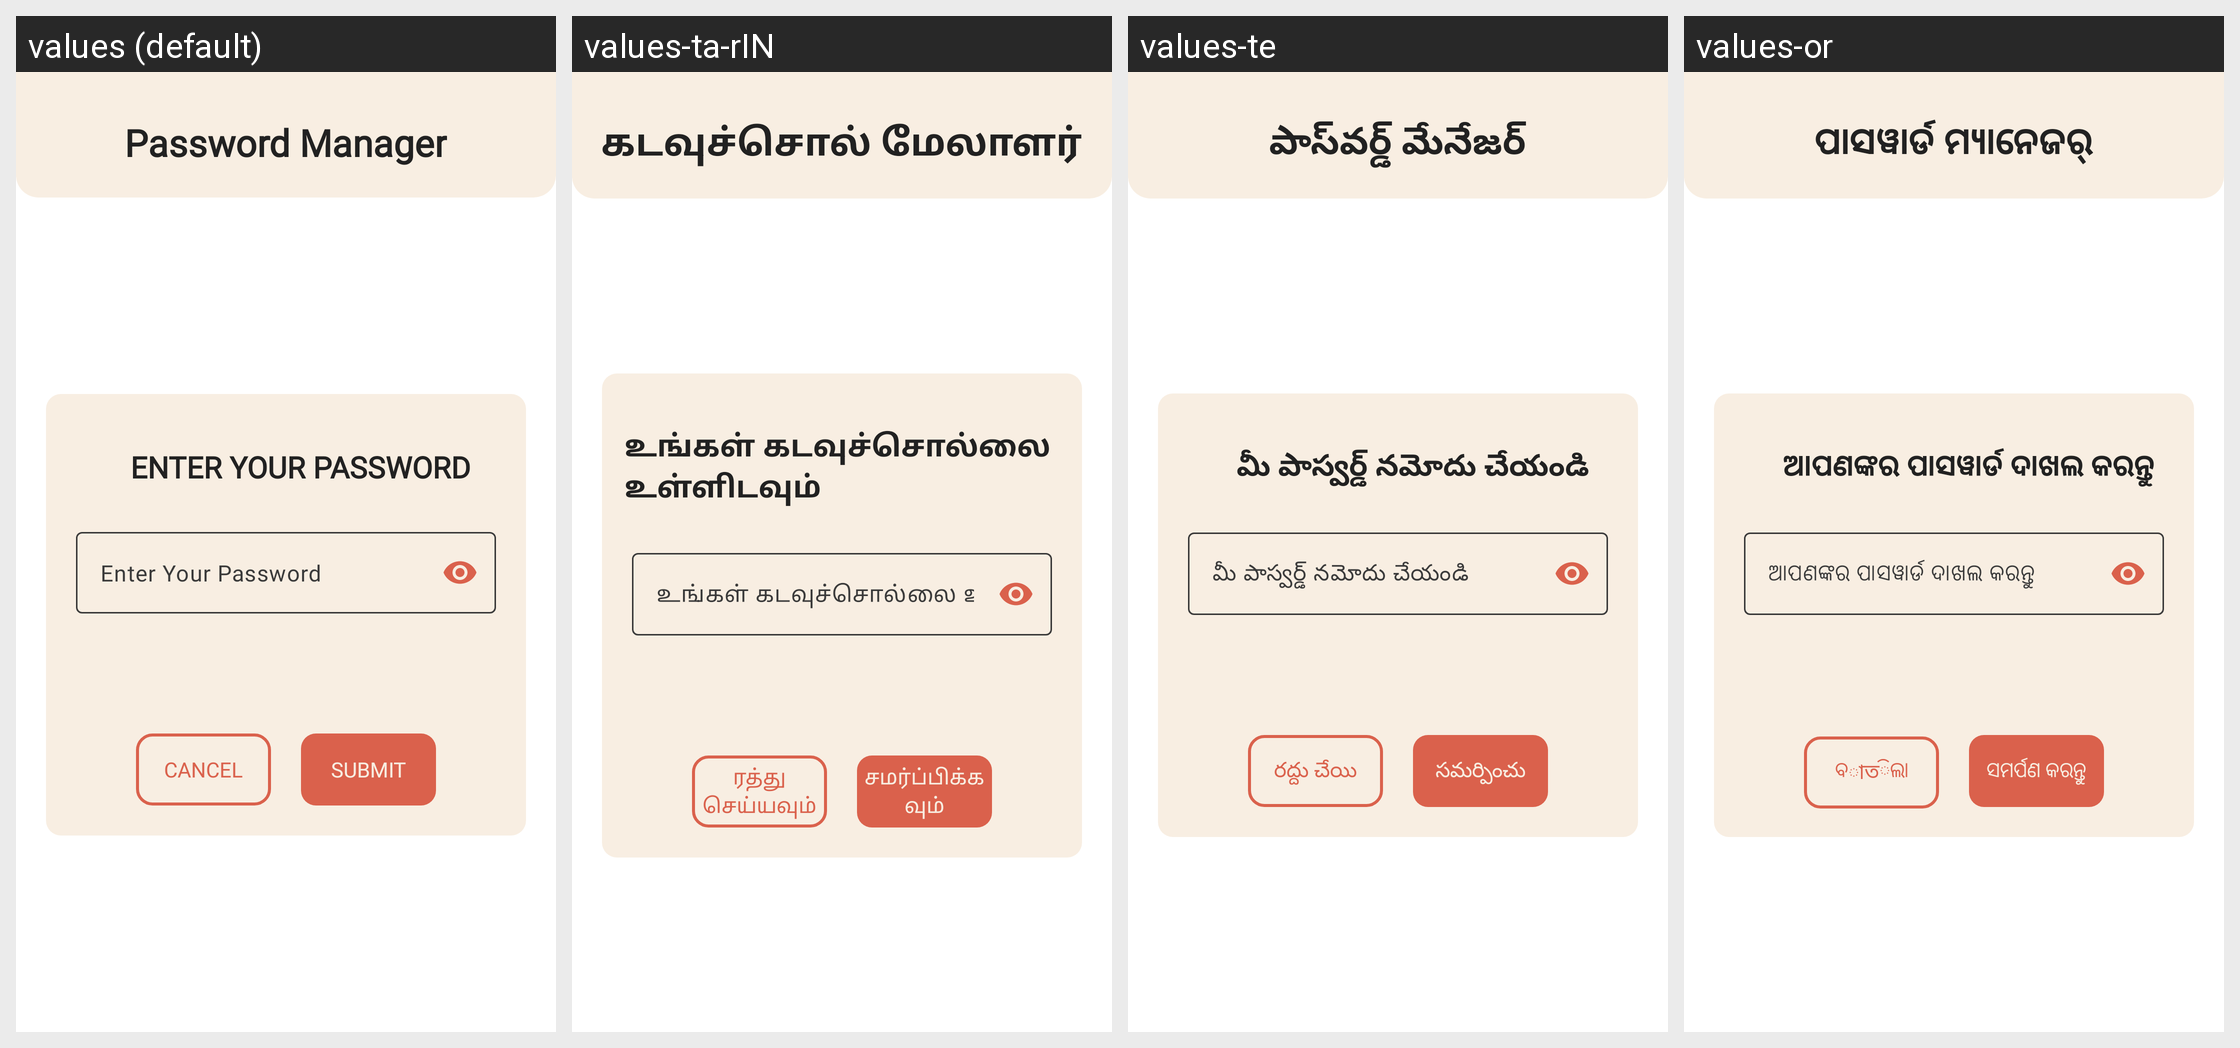

The Android screen above is rendered under several locales of the same app. Produce the string resources it draws, with the default and per-locale values.
Android screen res/layout/fragment_app_password.xml rendered under 4 locales, left to right: values (default), values-ta-rIN, values-te, values-or. Device: Nexus 5 (rendered at 1080×1920; each locale shown at half size, 540×960, under a caption strip naming it); theme Theme.PasswordManager.
Other locales in the repository, not shown: values-bn-rIN, values-gu, values-hi, values-mr, values-ru.
Strings drawn on this screen, with the default value and each locale's value (text and hints the layout hard-codes, and strings that could not be matched under every locale, appear in the picture but are not listed):

app_name
  values: Password Manager
  values-ta-rIN: கடவுச்சொல் மேலாளர்
  values-te: పాస్‌వర్డ్ మేనేజర్
  values-or: ପାସୱାର୍ଡ ମ୍ୟାନେଜର୍

enter_your_password
  values: Enter Your Password
  values-ta-rIN: உங்கள் கடவுச்சொல்லை உள்ளிடவும்
  values-te: మీ పాస్వర్డ్ నమోదు చేయండి
  values-or: ଆପଣଙ୍କର ପାସୱାର୍ଡ ଦାଖଲ କରନ୍ତୁ

cancel
  values: Cancel
  values-ta-rIN: ரத்து செய்யவும்
  values-te: రద్దు చేయి
  values-or: ବাতିଲା

submit
  values: Submit
  values-ta-rIN: சமர்ப்பிக்கவும்
  values-te: సమర్పించు
  values-or: ସମର୍ପଣ କରନ୍ତୁ
